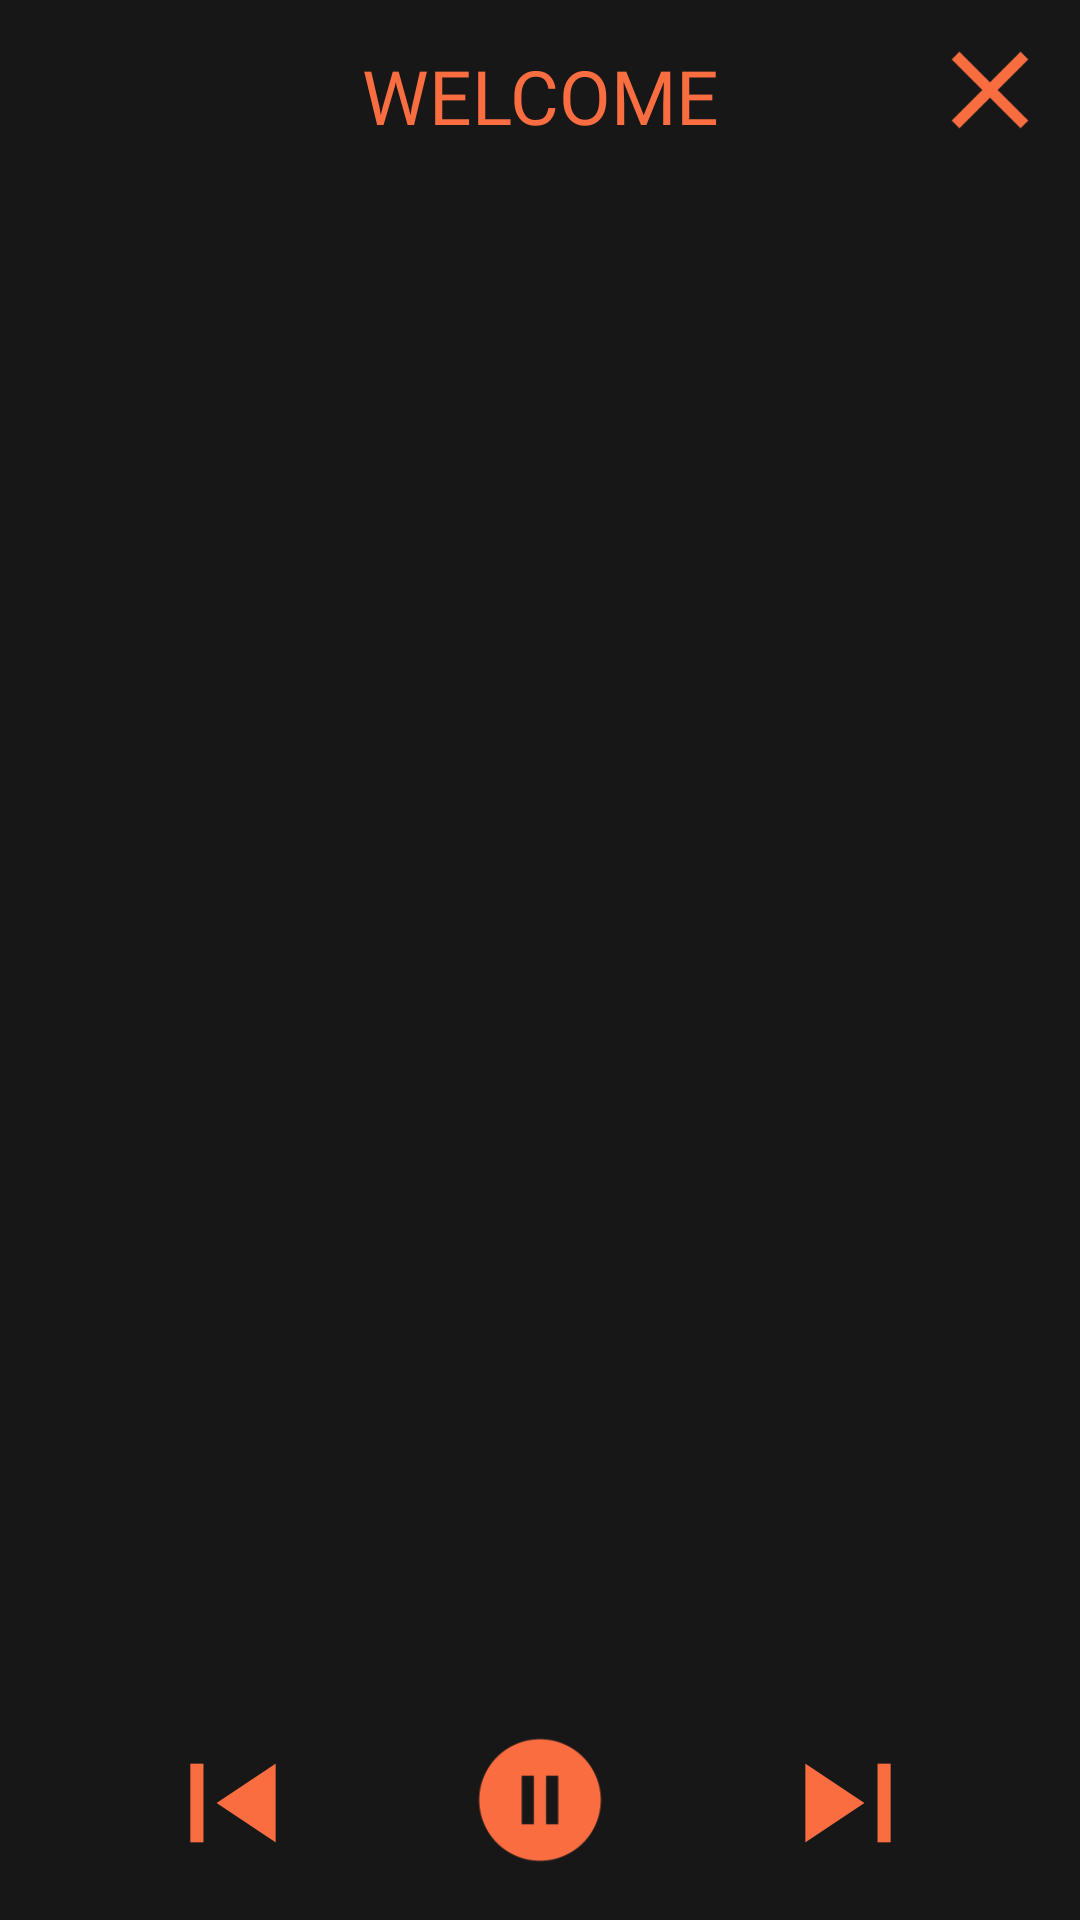

Reconstruct the res/layout file that produces this screen, plus the resources it refers to.
<!-- AndroidManifest.xml: activity theme AppTheme -->
<!-- res/layout/activity_workout.xml -->
<?xml version="1.0" encoding="utf-8"?>
<androidx.constraintlayout.widget.ConstraintLayout xmlns:android="http://schemas.android.com/apk/res/android"
    xmlns:app="http://schemas.android.com/apk/res-auto"
    xmlns:tools="http://schemas.android.com/tools"
    android:layout_width="match_parent"
    android:background="@color/dark_gray"
    android:layout_height="match_parent"
    android:id="@+id/page"
    tools:context=".WorkoutActivity">

    <FrameLayout
        android:id="@+id/workout_exit_button"
        android:layout_width="40dp"
        android:layout_height="40dp"
        android:background="@mipmap/ic_close"
        android:backgroundTint="@color/orange"
        android:layout_marginTop="10dp"
        android:layout_marginEnd="10dp"
        app:layout_constraintEnd_toEndOf="parent"
        app:layout_constraintTop_toTopOf="parent" />

    <TextView
        android:id="@+id/workout_title"
        style="@style/home_title"
        android:layout_width="wrap_content"
        android:layout_height="wrap_content"
        android:textColor="@color/orange"
        app:layout_constraintEnd_toEndOf="parent"
        app:layout_constraintStart_toStartOf="parent"
        app:layout_constraintTop_toTopOf="parent" />

    <TextView
        android:id="@+id/workout_exo_name"
        style="@style/home_title"
        android:layout_width="wrap_content"
        android:layout_height="wrap_content"
        android:text=""
        android:textColor="@color/white"
        android:layout_marginTop="100dp"
        android:textSize="30sp"
        app:layout_constraintEnd_toEndOf="parent"
        app:layout_constraintStart_toStartOf="parent"
        app:layout_constraintTop_toBottomOf="@+id/workout_title" />

    <TextView
        android:id="@+id/workout_stopwatch"
        android:layout_width="wrap_content"
        android:layout_height="wrap_content"
        android:fontFamily="@font/jb_light"
        android:textColor="@color/orange"
        android:textSize="60sp"
        app:layout_constraintBottom_toBottomOf="parent"
        app:layout_constraintEnd_toEndOf="parent"
        app:layout_constraintStart_toStartOf="parent"
        app:layout_constraintTop_toTopOf="parent" />

    <TextView
        android:id="@+id/textView2"
        android:layout_width="wrap_content"
        android:layout_height="wrap_content"
        android:fontFamily="@font/jb_light"
        android:text=""
        android:textColor="@color/white"
        android:textSize="30sp"
        app:layout_constraintBottom_toTopOf="@+id/frameLayout5"
        app:layout_constraintEnd_toEndOf="parent"
        app:layout_constraintStart_toStartOf="parent" />

    <RelativeLayout
        android:id="@+id/frameLayout5"
        android:layout_width="match_parent"
        android:layout_height="wrap_content"
        android:gravity="center"
        android:layout_marginBottom="20dp"
        app:layout_constraintBottom_toTopOf="@+id/frameLayout3"/>

    <FrameLayout
        android:id="@+id/frameLayout4"
        android:layout_width="match_parent"
        android:layout_height="15dp"
        app:layout_constraintBottom_toBottomOf="parent" />

    <FrameLayout
        android:id="@+id/frameLayout2"
        android:layout_width="wrap_content"
        android:layout_height="wrap_content"
        android:background="@mipmap/ic_next"
        app:layout_constraintBottom_toTopOf="@+id/frameLayout4"
        android:backgroundTint="@color/orange"
        app:layout_constraintEnd_toEndOf="parent"
        app:layout_constraintStart_toEndOf="@+id/frameLayout3" />

    <FrameLayout
        android:id="@+id/frameLayout"
        android:layout_width="wrap_content"
        android:layout_height="wrap_content"
        android:background="@mipmap/ic_next"
        android:backgroundTint="@color/orange"
        android:rotation="180"
        app:layout_constraintBottom_toBottomOf="@+id/frameLayout3"
        app:layout_constraintEnd_toStartOf="@+id/frameLayout3"
        app:layout_constraintStart_toStartOf="parent" />


    <FrameLayout
        android:id="@+id/frameLayout3"
        android:layout_width="50dp"
        android:layout_height="50dp"
        android:backgroundTint="@color/orange"
        android:background="@mipmap/ic_pause"
        android:rotation="180"
        app:layout_constraintBottom_toTopOf="@+id/frameLayout4"
        app:layout_constraintEnd_toEndOf="parent"
        app:layout_constraintStart_toStartOf="parent" />

</androidx.constraintlayout.widget.ConstraintLayout>
<!-- resources referenced by this layout -->
<resources>
  <color name="dark_gray">#171717</color>
  <color name="orange">#F96D41</color>
  <color name="white">#FFFFFFFF</color>
  <!-- mipmap ic_close: png bitmap (mipmap-hdpi, 981 bytes) -->
  <!-- mipmap ic_next: png bitmap (mipmap-hdpi, 504 bytes) -->
  <!-- mipmap ic_pause: png bitmap (mipmap-hdpi, 1228 bytes) -->
  <style name="home_title">
          <item name="android:layout_width">wrap_content</item>
          <item name="android:layout_height">wrap_content</item>
          <item name="android:layout_centerInParent">true</item>
          <item name="android:layout_marginTop">15dp</item>
          <item name="android:fontFamily">@font/jb_bold</item>
          <item name="android:text">@string/home_welcome</item>
          <item name="android:textColor">@color/black</item>
          <item name="android:textSize">@dimen/home_title</item>
      </style>
  <style name="AppTheme" parent="Theme.AppCompat.Light.NoActionBar">
          <item name="colorPrimary">@color/black</item>
          <item name="colorAccent">@color/orange</item>
          <item name="colorPrimaryDark">@color/black</item>
      </style>
  <string name="home_welcome">WELCOME</string>
  <color name="black">#FF000000</color>
  <dimen name="home_title">25sp</dimen>
</resources>
